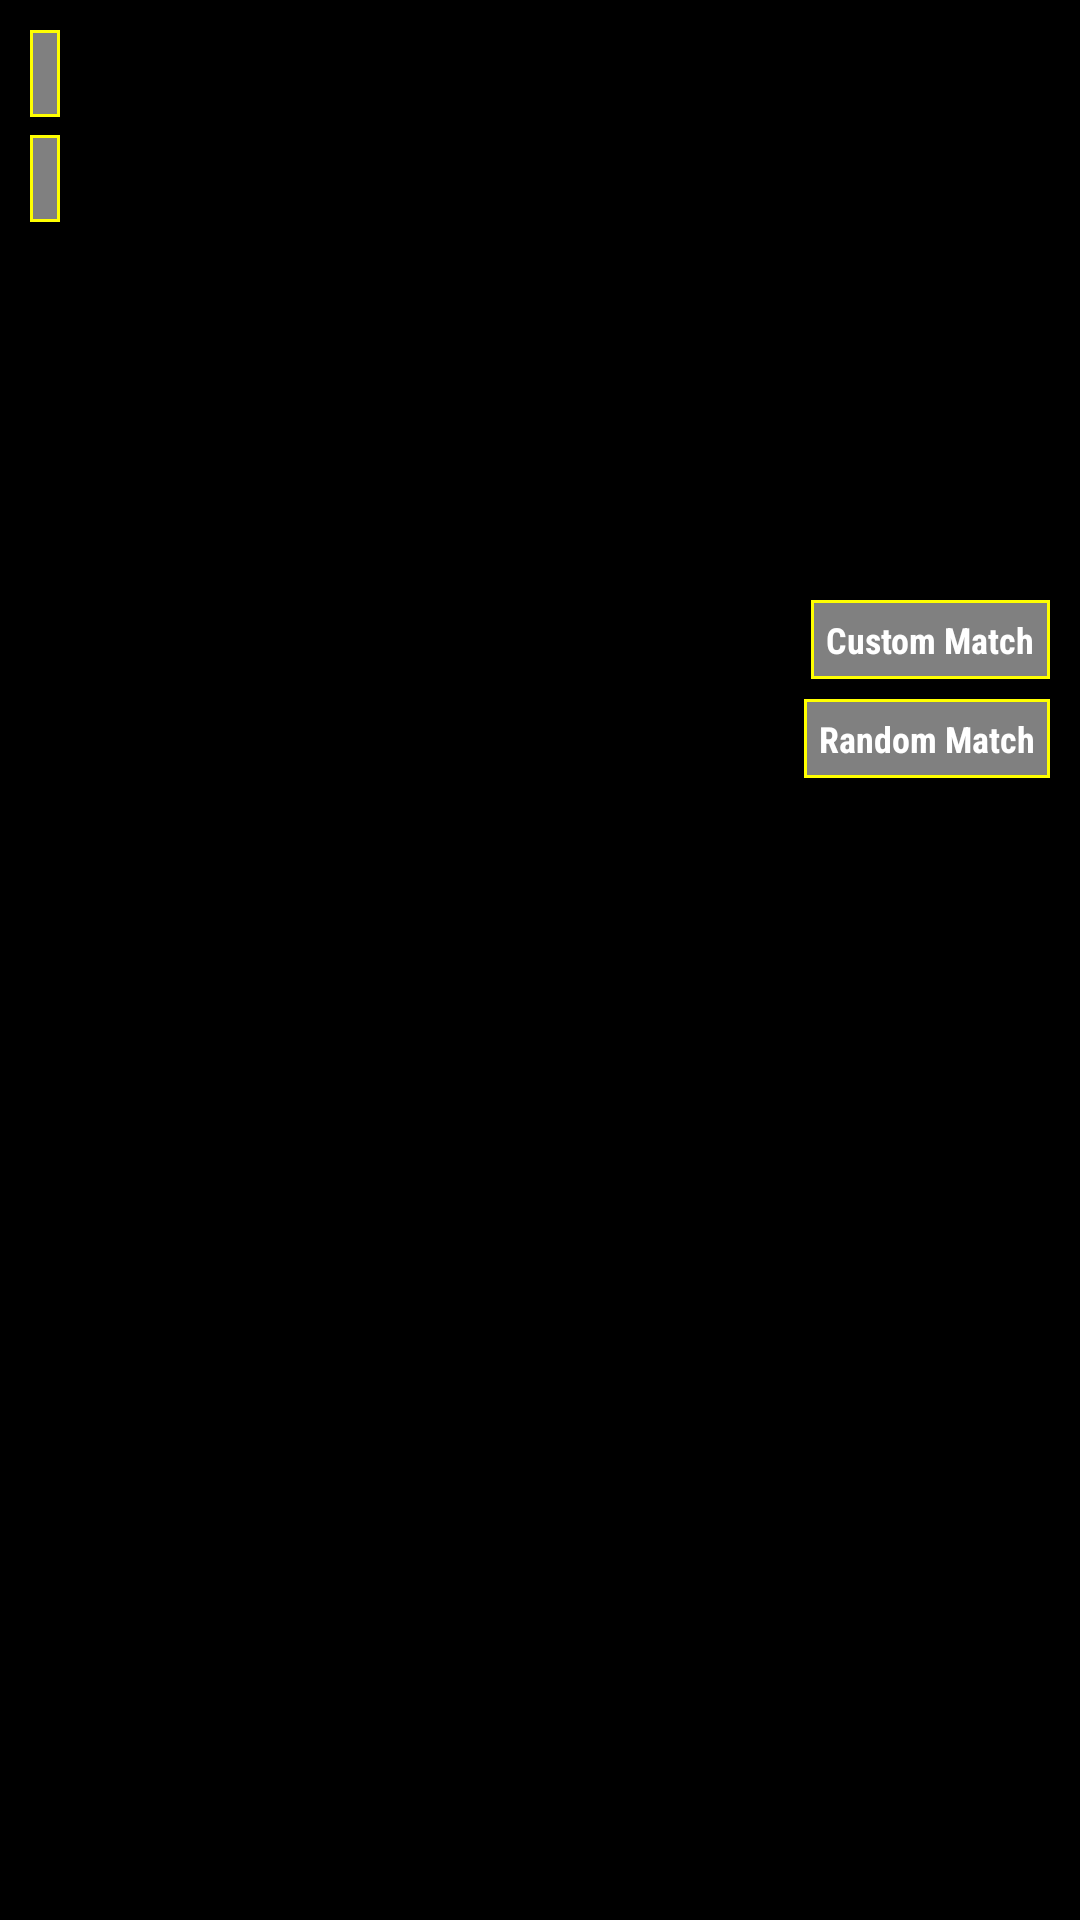

Write the Android layout XML for this screen, with the resource values it uses.
<!-- AndroidManifest.xml: application theme AppTheme -->
<!-- res/layout/custom_layout.xml -->
<?xml version="1.0" encoding="utf-8"?>
<RelativeLayout xmlns:android="http://schemas.android.com/apk/res/android"
    xmlns:app="http://schemas.android.com/apk/res-auto"
    android:orientation="vertical"
    android:layout_width="match_parent"
    android:layout_height="match_parent"
    android:background="#000000"
    >



    <ImageView
        android:layout_width="match_parent"
        android:layout_height="210dp"
        android:layout_marginStart="20dp"
        android:layout_marginEnd="20dp"
        android:layout_marginTop="30dp"
        android:scaleType="fitXY"
        android:background="#000000"
        app:srcCompat="@mipmap/ic_launcher"
        android:id="@+id/imageView" />


    <TextView
        android:id="@+id/textView"
        android:layout_width="wrap_content"
        android:layout_height="wrap_content"
        android:layout_margin="10dp"
        android:paddingTop="5dp"
        android:paddingBottom="5dp"
        android:paddingStart="5dp"
        android:paddingEnd="5dp"
        android:gravity="start"
        android:fontFamily="sans-serif-condensed"
        android:textStyle="bold"
        android:textColor="#ffffff"
        android:background="@drawable/linearborder4"

        />

    <TextView
        android:id="@+id/textViewTwo"
        android:layout_width="wrap_content"
        android:layout_height="wrap_content"
        android:paddingTop="5dp"
        android:paddingBottom="5dp"
        android:paddingStart="5dp"
        android:paddingEnd="5dp"
        android:layout_marginStart="10dp"
        android:layout_marginTop="45dp"
        android:fontFamily="sans-serif-condensed"
        android:textStyle="bold"
        android:gravity="start"
        android:textColor="#ffffff"
        android:background="@drawable/linearborder4"

        />

    <ImageView
        android:id="@+id/textViewThree"
        android:layout_width="10dp"
        android:layout_height="10dp"
        android:layout_marginEnd="5dp"
        android:layout_marginTop="5dp"
        android:layout_alignParentEnd="true"
        android:src="@drawable/info_2"
        android:tint="#ffffff"

        />



        <TextView
            android:id="@+id/custom"
            android:layout_width="wrap_content"
            android:layout_height="wrap_content"
            android:paddingTop="5dp"
            android:paddingBottom="5dp"
            android:paddingStart="5dp"
            android:paddingEnd="5dp"
            android:textSize="12sp"
            android:text="Custom Match"
            android:layout_marginEnd="10dp"
            android:layout_marginTop="200dp"
            android:layout_alignParentEnd="true"
            android:fontFamily="sans-serif-condensed"
            android:textStyle="bold"
            android:textColor="#ffffff"
            android:background="@drawable/linearborder4"
            />

        <TextView
            android:id="@+id/random"
            android:layout_width="wrap_content"
            android:layout_height="wrap_content"
            android:paddingTop="5dp"
            android:paddingBottom="5dp"
            android:paddingStart="5dp"
            android:paddingEnd="5dp"
            android:layout_marginEnd="10dp"
            android:layout_marginTop="233dp"
            android:textSize="12sp"
            android:textColor="#FFFFFF"
            android:fontFamily="sans-serif-condensed"
            android:textStyle="bold"
            android:text="Random Match"
            android:layout_alignParentEnd="true"
            android:background="@drawable/linearborder4"

            />






</RelativeLayout>
<!-- resources referenced by this layout -->
<resources>
  <!-- drawable linearborder4 (drawable) -->
  <shape
      xmlns:android="http://schemas.android.com/apk/res/android"
      android:layout_height="match_parent"
      android:layout_width="match_parent">
      <stroke android:width="1dp" android:color="#ffff00" />
      <solid android:color="#80ffffff" />
  
  </shape>
  <style name="AppTheme" parent="Theme.AppCompat.Light.NoActionBar">
          
          <item name="colorPrimary">@color/colorPrimary</item>
          <item name="colorPrimaryDark">@color/colorPrimaryDark</item>
          <item name="colorAccent">@color/colorAccent</item>
      </style>
  <color name="colorPrimary">#3F51B5</color>
  <color name="colorPrimaryDark">#607D8B</color>
  <color name="colorAccent">#FF4081</color>
</resources>
